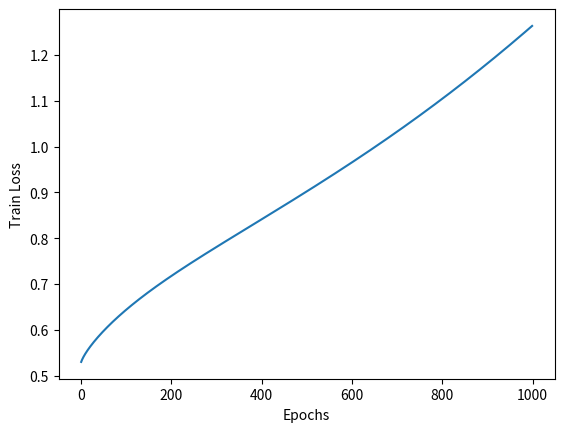

Write Python code to recreate this figure.
import numpy as np
import matplotlib.pyplot as plt

np.random.seed(73)
x = np.random.rand(10,10)
y = np.random.randint(10, size = (1,10))

def norm(array):
    if array.shape[0] != 1:
        array = (array - array.mean())/np.std(array, axis = 0)
    else:
        array = (array - array.mean())/np.std(array, axis = 1)        
    return array

def weight_init(mean = 0, stdev = 0.1, size = (1,1), mode = 'normal'):
    if mode == 'normal':
        weight = np.random.normal(loc = mean, scale = stdev, size = size)
    elif mode == 'xavier':
        weight = np.random.randn(size[0], size[1]) * np.sqrt(2/(size[0] + size[1]))
    else:
        print("Invalid Mode")
    return weight

def loss(y, yp):
    loss = (1/(2 * y.shape[1])) * np.sum(np.square(yp.astype(float) - y.astype(float)))
    dyp = -1/(y.shape[1] * (yp.astype(float) - y.astype(float)))
    #mean_loss = loss.mean()
    return loss, dyp

class LinearLayer:
    
    def __init__(self, insize, neurons, weight_init_mode = 'normal', activation = "ReLU"):
        self.insize = insize[0]
        self.neurons = neurons
        self.weights = weight_init(mode = weight_init_mode, size = (self.neurons, self.insize))
        self.bias = weight_init(mode = weight_init_mode, size = (1,1))
        self.out = np.zeros((self.neurons, insize[1]))
        if activation == 'ReLU':
            self.Act = ReLU(self.out.shape)
        elif activation == 'sigmoid':
            self.Act = Sigmoid(self.out.shape)
        
    def forward(self, inp):
        self.inp = inp
        self.out = np.dot(self.weights, inp) + self.bias
        self.Act.forward(self.out)
    
    def backward(self, ugrad):
        self.Act.backward(ugrad)
        ugrad_act = self.Act.dact
        self.dweight = np.dot(ugrad_act, self.inp.transpose()) #x.transpose is partial derivative at linear layer x
        self.dbias = np.sum(ugrad_act, axis = 1, keepdims = True)
        self.dlin = np.dot(self.weights.transpose(), ugrad_act)
    
    def update(self, learning_rate = 0.0001):
        self.weights = self.weights - learning_rate * self.dweight
        self.bias = self.bias - learning_rate * self.dbias
        
class Sigmoid:
    
    def __init__(self, size):
        self.size = size
        self.out = np.zeros(size)
        
    def forward(self, inp):
        self.out = 1/(1 + np.exp(-inp))
        
    def backward(self, ugrad):
        self.dact = ugrad * self.out * (1 - self.out)
        
class ReLU:
    
    def __init__(self, size):
        self.out = np.zeros(size)
        
    def forward(self, inp):
        self.out = np.clip(inp, 0, None)
        
    def backward(self, ugrad):
        self.dact = ugrad * np.where(self.out>0, 1, self.out)

x = norm(x)
y = norm(y)

learning_rate = 0.01
n_epochs = 1000
w_init = 'normal'
loss_list = []

#network architechture
layer1 = LinearLayer(x.shape, 5, w_init, activation = "sigmoid")
#layer1_act = Sigmoid(layer1.out.shape)

layer2 = LinearLayer(layer1.out.shape, 1, w_init, activation = "sigmoid")
#layer2_act = Sigmoid(layer2.out.shape)

for epoch in range(n_epochs):
    
    #Layer1 -forward prop
    layer1.forward(x)
    #layer1_act.forward(layer1.out)
    #Layer2 - forward prop
    layer2.forward(layer1.out)
    #layer2_act.forward(layer2.out)
    
    #Computing loss and starting gradient descent
    L, dy = loss(y = y, yp = layer2.out)
    loss_list.append(L)
    
    if epoch % 100 == 0:
        print("Loss at epoch#{0} : {1}".format(epoch, L))
    
    #Layer2 - backward prop
    #layer2_act.backward(dy)
    layer2.backward(dy)
    #Layer1 - backward prop
    #layer1_act.backward(layer2.dlin)
    layer1.backward(layer2.dlin)
    
    #updating weights and biases
    layer2.update(learning_rate = learning_rate)
    layer1.update(learning_rate = learning_rate)
    
plt.plot(loss_list)
plt.ylabel("Train Loss")
plt.xlabel("Epochs")
plt.show()